The GitHub repository anw-hilmi/anwarul-hilmi contains a labelled image folder "Dataset-Final" with 5 categories: cat, dog, elephant, horse, lion. Examples follow, each with its label.

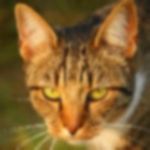
Label: cat

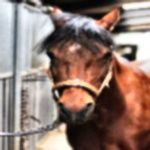
Label: horse

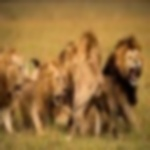
Label: lion

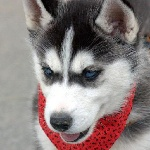
Label: dog

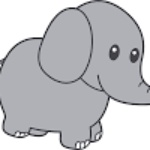
Label: elephant

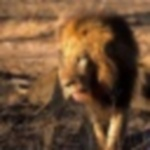
Label: lion
